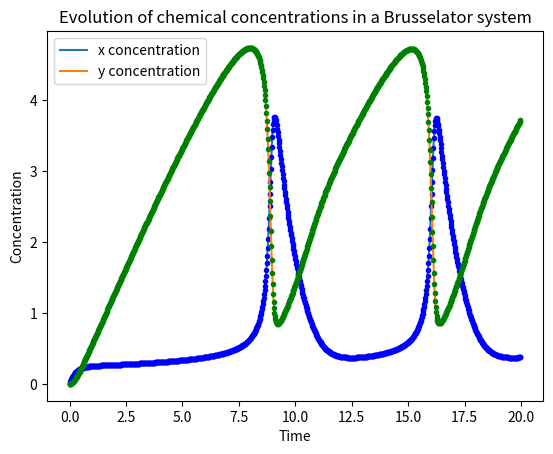

Here is the Python script that generated this plot:
from __future__ import division
from math import sin,pi
from numpy import empty,array,arange
import matplotlib.pyplot as plt

a = 1.
b = 3.

tstart = 0.0
tend = 20.0
N = 1000          # Number of "big steps"
H = (tend - tstart)/N      # Size of "big steps"
delta = 1e-10    # Required position accuracy per unit time

def f(r):
    x,y = r
    dxdt = 1 - (b+1)*x + a*x**2*y
    dydt = b*x - a*x**2*y
    return array([dxdt,dydt],float)

tpoints = arange(tstart,tend,H)
xsolnpoints = []
ysolnpoints = []
x0 = 0.0
y0 = 0.0
r = array([x0,y0],float)

# Do the "big steps" of size H
for t in tpoints:

    xsolnpoints.append(r[0])
    ysolnpoints.append(r[1])

    # Do one modified midpoint step to get things started
    n = 1
    r1 = r + 0.5*H*f(r)
    r2 = r + H*f(r1)

    # The array R1 stores the first row of the
    # extrapolation table, which contains only the single
    # modified midpoint estimate of the solution at the
    # end of the interval
    R1 = empty([1,2],float)
    R1[0] = 0.5*(r1 + r2 + 0.5*H*f(r2))

    # Now increase n until the required accuracy is reached
    error = 2*H*delta
    while error>H*delta:

        n += 1
        h = H/n

        # Modified midpoint method
        r1 = r + 0.5*h*f(r)
        r2 = r + h*f(r1)
        for i in range(n-1):
            r1 += h*f(r2)
            r2 += h*f(r1)

        # Calculate extrapolation estimates.  Arrays R1 and R2
        # hold the two most recent lines of the table
        R2 = R1
        R1 = empty([n,2],float)
        R1[0] = 0.5*(r1 + r2 + 0.5*h*f(r2))
        for m in range(1,n):
            epsilon = (R1[m-1]-R2[m-1])/((n/(n-1))**(2*m)-1)
            R1[m] = R1[m-1] + epsilon
        error = abs(epsilon[0])

    # Set r equal to the most accurate estimate we have,
    # before moving on to the next big step
    r = R1[n-1]

# Plot the results
plt.figure()
plt.plot(tpoints,xsolnpoints,label = 'x concentration')
plt.plot(tpoints,xsolnpoints,"b.")
plt.plot(tpoints,ysolnpoints,label = 'y concentration')
plt.plot(tpoints,ysolnpoints,"g.")
plt.legend(loc = 'best')
plt.xlabel('Time')
plt.ylabel('Concentration')
plt.title('Evolution of chemical concentrations in a Brusselator system')
plt.show()